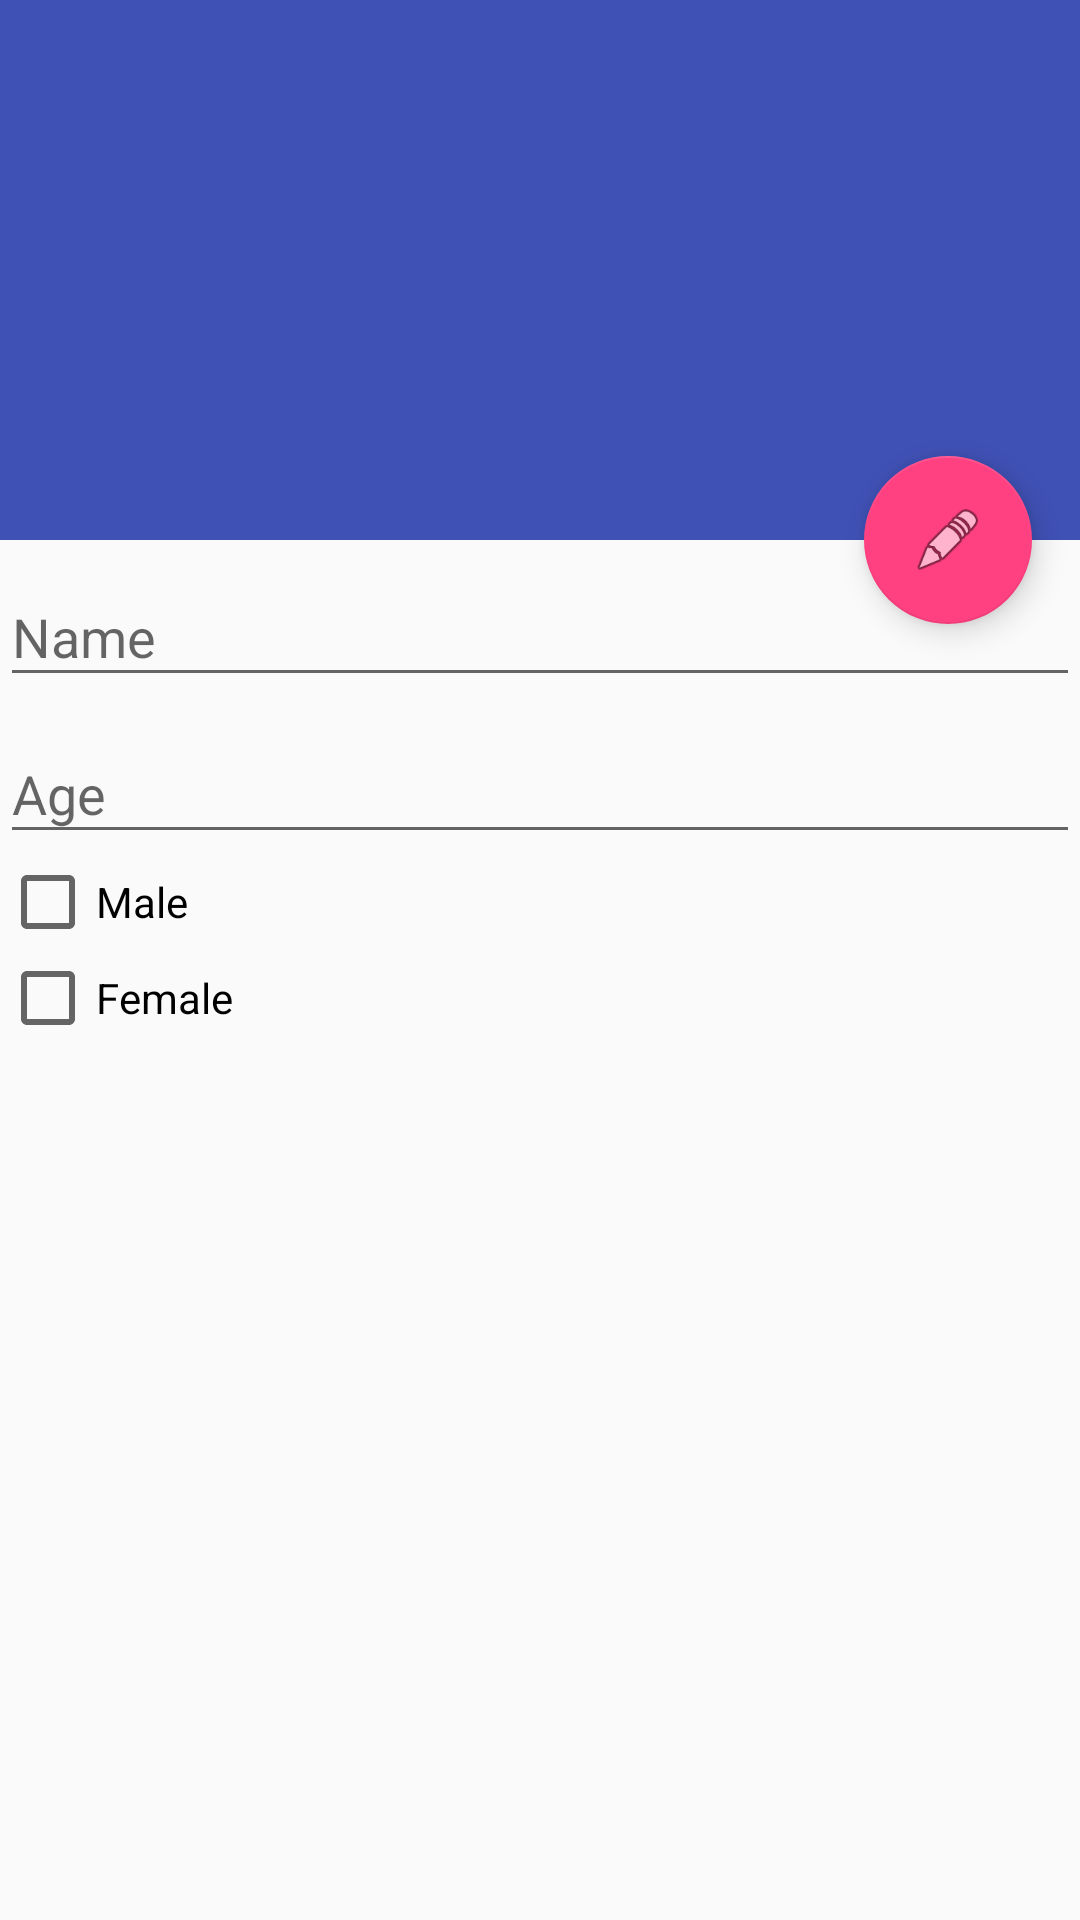

The Android layout XML behind this screen, and the referenced resources:
<!-- AndroidManifest.xml: application theme AppTheme -->
<!-- res/layout/activity_scrolling.xml -->
<?xml version="1.0" encoding="utf-8"?>
<android.support.design.widget.CoordinatorLayout
    xmlns:android="http://schemas.android.com/apk/res/android"
    xmlns:app="http://schemas.android.com/apk/res-auto"
    xmlns:tools="http://schemas.android.com/tools" android:layout_width="match_parent"
    android:layout_height="match_parent" android:fitsSystemWindows="true"
    tools:context=".ScrollingActivity">

    <android.support.design.widget.AppBarLayout android:id="@+id/app_bar"
        android:fitsSystemWindows="true" android:layout_height="@dimen/app_bar_height"
        android:layout_width="match_parent" android:theme="@style/AppTheme.AppBarOverlay">

        <android.support.design.widget.CollapsingToolbarLayout android:id="@+id/toolbar_layout"
            android:fitsSystemWindows="true" android:layout_width="match_parent"
            android:layout_height="match_parent" app:layout_scrollFlags="scroll|exitUntilCollapsed"
            app:contentScrim="?attr/colorPrimary">

            <android.support.v7.widget.Toolbar android:id="@+id/toolbar"
                android:layout_height="?attr/actionBarSize" android:layout_width="match_parent"
                app:layout_collapseMode="pin" app:popupTheme="@style/AppTheme.PopupOverlay" />

        </android.support.design.widget.CollapsingToolbarLayout>
    </android.support.design.widget.AppBarLayout>

    <include layout="@layout/content_scrolling" />

    <android.support.design.widget.FloatingActionButton android:id="@+id/fab"
        android:layout_width="wrap_content" android:layout_height="wrap_content"
        android:layout_margin="@dimen/fab_margin" app:layout_anchor="@id/app_bar"
        app:layout_anchorGravity="bottom|end" android:src="@android:drawable/ic_menu_edit" />

</android.support.design.widget.CoordinatorLayout>
<!-- res/layout/content_scrolling.xml (included above) -->
<?xml version="1.0" encoding="utf-8"?>
<android.support.v4.widget.NestedScrollView xmlns:android="http://schemas.android.com/apk/res/android"
    xmlns:app="http://schemas.android.com/apk/res-auto"
    xmlns:tools="http://schemas.android.com/tools"
    android:layout_width="match_parent"
    android:layout_height="match_parent"
    app:layout_behavior="@string/appbar_scrolling_view_behavior"
    tools:context=".ScrollingActivity"
    tools:showIn="@layout/activity_scrolling">

    <LinearLayout
        android:layout_width="match_parent"
        android:layout_height="match_parent"
        android:orientation="vertical">

        <android.support.design.widget.TextInputLayout
            android:id="@+id/input_layout_name"
            android:layout_width="match_parent"
            android:layout_height="wrap_content">

            <EditText
                android:id="@+id/input_name"
                android:layout_width="match_parent"
                android:layout_height="wrap_content"
                android:hint="Name" />

        </android.support.design.widget.TextInputLayout>

        <android.support.design.widget.TextInputLayout
            android:id="@+id/input_layout_age"
            android:layout_width="match_parent"
            android:layout_height="wrap_content">

            <EditText
                android:id="@+id/input_age"
                android:layout_width="match_parent"
                android:layout_height="wrap_content"
                android:hint="Age" />

        </android.support.design.widget.TextInputLayout>

        <CheckBox
            android:layout_width="wrap_content"
            android:layout_height="wrap_content"
            android:text="Male"/>
        <CheckBox
            android:layout_width="wrap_content"
            android:layout_height="wrap_content"
            android:text="Female"/>

    </LinearLayout>



</android.support.v4.widget.NestedScrollView>
<!-- resources referenced by this layout -->
<resources>
  <dimen name="app_bar_height">180dp</dimen>
  <dimen name="fab_margin">16dp</dimen>
  <style name="AppTheme.AppBarOverlay" parent="ThemeOverlay.AppCompat.Dark.ActionBar" />
  <style name="AppTheme.PopupOverlay" parent="ThemeOverlay.AppCompat.Dark" />
  <style name="AppTheme" parent="Theme.AppCompat.DayNight.DarkActionBar">
          
          <item name="colorPrimary">@color/colorPrimary</item>
          <item name="colorPrimaryDark">@color/colorPrimaryDark</item>
          <item name="colorAccent">@color/colorAccent</item>
      </style>
  <color name="colorPrimary">#3F51B5</color>
  <color name="colorPrimaryDark">#303F9F</color>
  <color name="colorAccent">#FF4081</color>
</resources>
